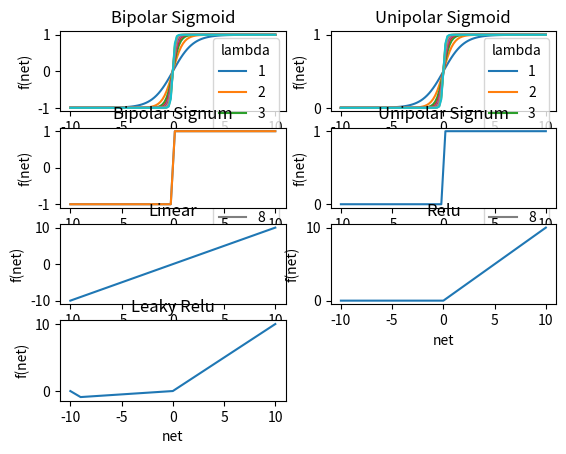

This chart was generated by the following Python code:
import numpy as np
import matplotlib.pyplot as plt
net=np.linspace(-10,10,101)

def bipolar_sigmoid(net,l):
    x=(2/(1+np.exp(-(l*net)))-1)
    return x
plt.subplot(4,2,1)
for l in range(1,11):
    x=bipolar_sigmoid(net,l)
    plt.plot(net,x,label=l)
    plt.legend(title='lambda')
    plt.title('Bipolar Sigmoid')
    plt.xlabel('net')
    plt.ylabel('f(net)')

def unipolar_sigmoid(net,l):
    x=(1/(1+np.exp((-l*net))))
    return x
plt.subplot(4,2,2)  
for l in range(1,11):
    x=unipolar_sigmoid(net,l)
    plt.plot(net,x,label=l)
    plt.legend(title='lambda')
    plt.title('Unipolar Sigmoid')
    plt.xlabel('net')
    plt.ylabel('f(net)')
    

def bipolar_signum(net):
    a=np.sign(net)
    return a
plt.subplot(4,2,3) 
x=bipolar_signum(net)
plt.plot(net,x)
plt.title('Bipolar Signum')
plt.xlabel('net')
plt.ylabel('f(net)')
    
def bipolar_signum(net):
    a=np.sign(net)
    return a
plt.subplot(4,2,3) 
x=bipolar_signum(net)
plt.plot(net,x,label=l)
plt.title('Bipolar Signum')
plt.xlabel('net')
plt.ylabel('f(net)')
    
def unipolar_signum(net):
    a=np.sign(net)+1
    return a/2
plt.subplot(4,2,4) 
x=unipolar_signum(net)
plt.plot(net,x,label=l)
plt.title('Unipolar Signum')
plt.xlabel('net')
plt.ylabel('f(net)')
    
def linear(net):
    a=net
    return a
plt.subplot(4,2,5) 
x=linear(net)
plt.plot(net,x)
plt.title('Linear')
plt.xlabel('net')
plt.ylabel('f(net)')

def relu_my(x):
    f=np.zeros(21)
    for i in range(1,21):
        if x[i]>0:
            f[i]=x[i]
        else:
            f[i]=0
    return f
net=np.linspace(-10,10,21)
plt.subplot(4,2,6) 
x=relu_my(net)
plt.plot(net,x)
plt.title('Relu')
plt.xlabel('net')
plt.ylabel('f(net)')

def relu_myl(x):
    f=np.zeros(21)
    for i in range(1,21):
        if x[i]>0:
            f[i]=x[i]
        else:
            f[i]=0.1*x[i]
    return f
net=np.linspace(-10,10,21)
plt.subplot(4,2,7) 
x=relu_myl(net)
plt.plot(net,x)
plt.title('Leaky Relu')
plt.xlabel('net')
plt.ylabel('f(net)')

